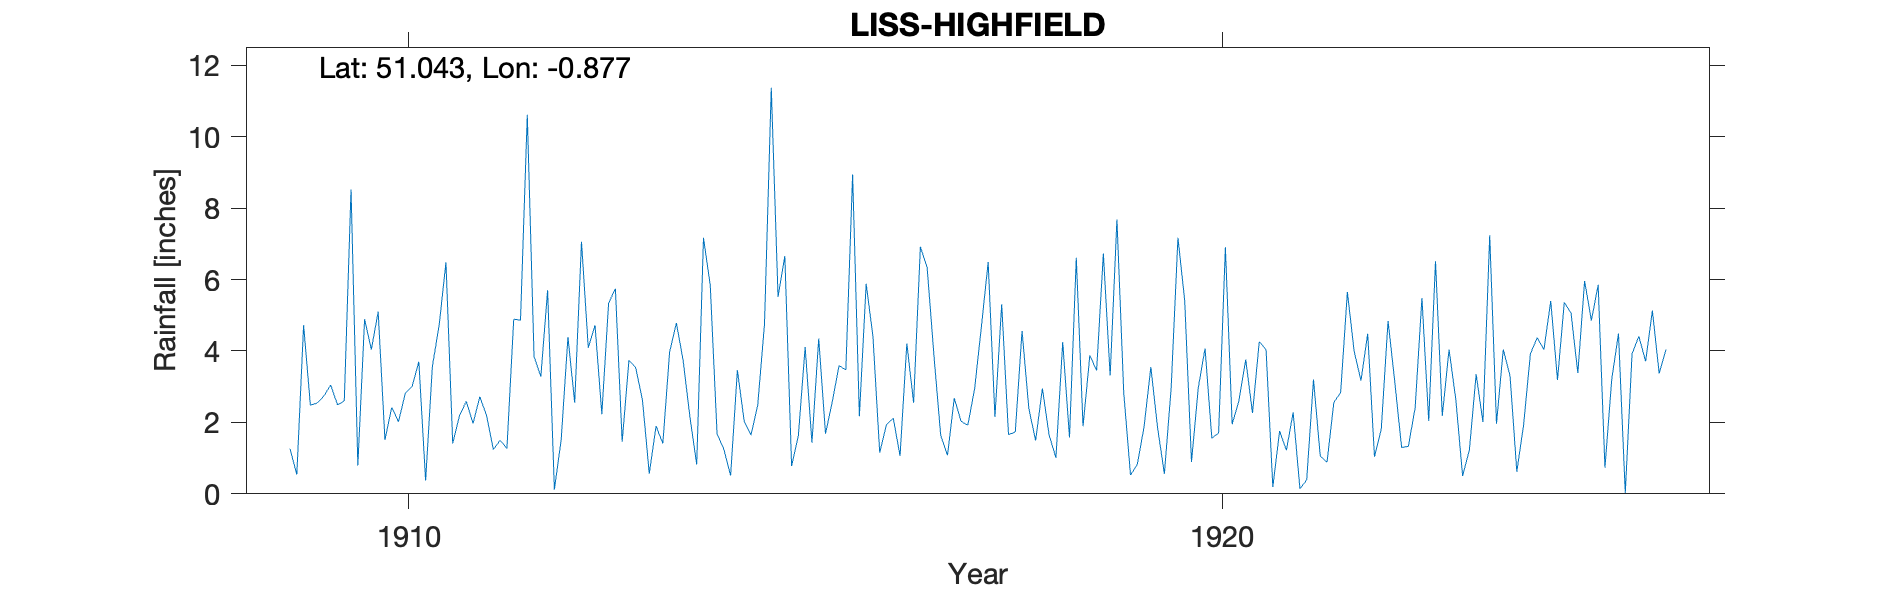

Source data for this figure (header and first rows):
LISS-HIGHFIELD, , , , , , , , , , , , , , , , , , , , , , , 
Grid ref, SU788276, Long, -0.8771, Lat, 51.04, Elevation, 325, ft, , , , , , , , , , , , , , , 
Station no, RR7579, , , , , , , , , , , , , , , , , , , , , , 
, 1900, 1901, 1902, 1903, 1904, 1905, 1906, 1907, 1908, 1909, 1910, 1911, 1912, 1913, 1914, 1915, 1916, 1917, 1918, 1919, 1920, 1921, 1922
January, , , , , , , , , , 1.26, 4.04, 1.41, 3.84, 5.74, 0.82, 5.51, 2.17, 1.63, 4.56, 6.73, 5.41, 4.04, 5.65
February, , , , , , , , , , 0.54, 5.1, 2.19, 3.28, 1.46, 7.17, 6.66, 5.88, 1.08, 2.39, 3.31, 0.89, 0.19, 3.99
March, , , , , , , , , , 4.72, 1.51, 2.59, 5.7, 3.74, 5.83, 0.78, 4.41, 2.68, 1.49, 7.68, 2.97, 1.76, 3.17
April, , , , , , , , , , 2.48, 2.42, 1.97, 0.12, 3.53, 1.68, 1.63, 1.15, 2.03, 2.95, 2.84, 4.07, 1.22, 4.48
May, , , , , , , , , , 2.54, 2.02, 2.72, 1.51, 2.62, 1.25, 4.11, 1.94, 1.92, 1.64, 0.53, 1.56, 2.28, 1.04
June, , , , , , , , , , 2.74, 2.81, 2.19, 4.39, 0.56, 0.51, 1.43, 2.12, 2.94, 1.01, 0.82, 1.7, 0.14, 1.81
July, , , , , , , , , , 3.05, 3, 1.24, 2.55, 1.9, 3.46, 4.35, 1.06, 4.67, 4.25, 1.87, 6.9, 0.39, 4.84
August, , , , , , , , , , 2.49, 3.7, 1.5, 7.06, 1.41, 2.04, 1.68, 4.21, 6.49, 1.58, 3.55, 1.95, 3.2, 3.12
September, , , , , , , , , , 2.6, 0.37, 1.27, 4.09, 3.97, 1.64, 2.58, 2.55, 2.15, 6.61, 1.85, 2.61, 1.05, 1.3
October, , , , , , , , , , 8.52, 3.57, 4.89, 4.72, 4.78, 2.48, 3.59, 6.92, 5.31, 1.89, 0.56, 3.76, 0.89, 1.33
November, , , , , , , , , , 0.79, 4.72, 4.86, 2.23, 3.73, 4.75, 3.47, 6.33, 1.66, 3.88, 2.96, 2.26, 2.56, 2.41
December, , , , , , , , , , 4.89, 6.48, 10.61, 5.34, 2.15, 11.37, 8.94, 3.87, 1.73, 3.45, 7.17, 4.26, 2.83, 5.48
Total, , , , , , , , , , 36.62, 39.74, 37.44, 44.83, 35.59, 43, 44.73, 42.61, 34.29, 35.7, 39.87, 38.34, 20.55, 38.62
